Photos from the image-classification dataset "roi_masks" in the GitHub repository Edgar-Del/brain_watermark. Its 4 classes are: glioma, meningioma, no tumor, pituitary tumor.

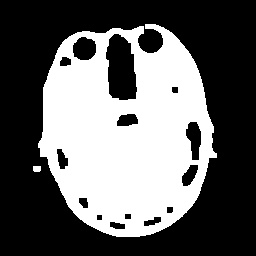
Label: meningioma

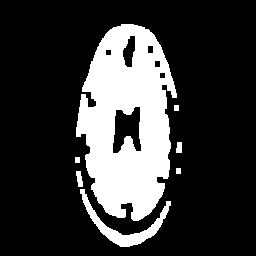
Label: no tumor

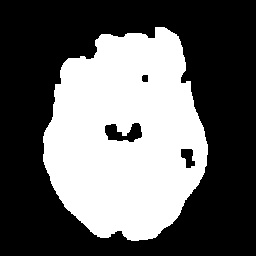
Label: no tumor

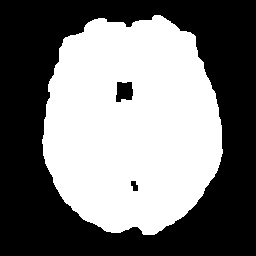
Label: meningioma

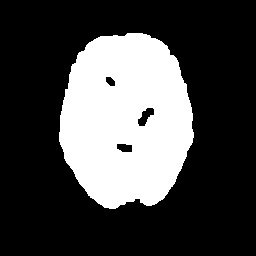
Label: glioma

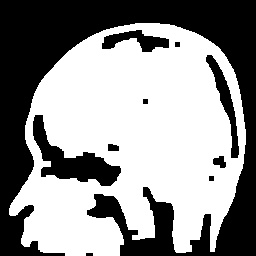
Label: pituitary tumor
